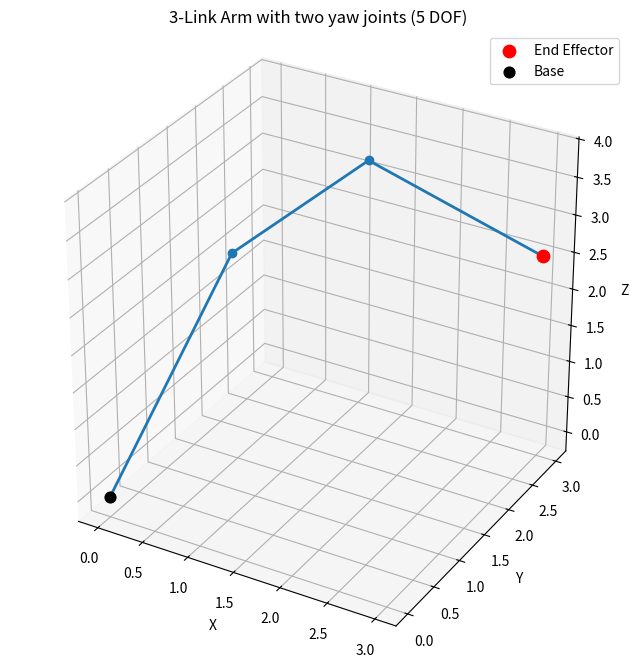

Write Python code to recreate this figure.
import numpy as np
import matplotlib.pyplot as plt

# If you want numerical IK using least_squares:
try:
    from scipy.optimize import least_squares
    SCIPY_AVAILABLE = True
except Exception:
    SCIPY_AVAILABLE = False
    print("scipy not available — IK will use simple random-search fallback (slower).")

# ---------- Helper transforms ----------
def Rz(theta):
    c = np.cos(theta); s = np.sin(theta)
    R = np.eye(4)
    R[0,0] = c; R[0,1] = -s
    R[1,0] = s; R[1,1] = c
    return R

def Ry(theta):
    c = np.cos(theta); s = np.sin(theta)
    R = np.eye(4)
    R[0,0] = c; R[0,2] = s
    R[2,0] = -s; R[2,2] = c
    return R

def Tx(L):
    T = np.eye(4)
    T[0,3] = L
    return T

# ---------- Forward kinematics (returns joint positions for plotting) ----------
def fk(angles, Ls):
    # angles: list/array [theta0, theta1, theta2, theta3, theta4] in radians
    theta0, theta1, theta2, theta3, theta4 = angles
    L1, L2, L3 = Ls

    # Build transforms
    T = np.eye(4)
    joints_world = [T.copy()]  # base frame

    # base yaw
    T = T @ Rz(theta0)
    # shoulder pitch then link1
    T = T @ Ry(theta1) @ Tx(L1)
    joints_world.append(T.copy())  # after link1

    # yaw at end of link1, then translate link2
    T = T @ Rz(theta2) @ Tx(L2)
    joints_world.append(T.copy())  # after link2

    # pitch then translate link3
    T = T @ Ry(theta3) @ Tx(L3)
    joints_world.append(T.copy())  # after link3 (wrist end BEFORE theta4)

    # final wrist pitch (no extra translation for position)
    T = T @ Ry(theta4)
    joints_world.append(T.copy())  # end-effector frame

    # Extract positions
    positions = [jw[0:3, 3].copy() for jw in joints_world]  # list of 3D points

    # end-effector position
    ee_pos = positions[-1]

    return ee_pos, positions

# ---------- Plot arm function ----------
def plot_arm(angles_deg, Ls):
    angles = np.radians(angles_deg)
    ee, positions = fk(angles, Ls)
    xs = [p[0] for p in positions]
    ys = [p[1] for p in positions]
    zs = [p[2] for p in positions]

    fig = plt.figure(figsize=(8,8))
    ax = fig.add_subplot(111, projection='3d')
    ax.plot(xs, ys, zs, '-o', linewidth=2, markersize=6)
    ax.scatter(xs[-1], ys[-1], zs[-1], c='red', s=80, label='End Effector')
    ax.scatter(0,0,0, c='k', s=60, label='Base')
    ax.set_xlabel('X'); ax.set_ylabel('Y'); ax.set_zlabel('Z')
    ax.set_title('3-Link Arm with two yaw joints (5 DOF)')
    ax.set_box_aspect([1,1,1])
    ax.legend()
    plt.show()

# ---------- Numerical IK (least-squares) ----------
def ik_numerical(target_xyz, Ls, initial_guess_deg=None, joint_limits_deg=None, max_nfev=2000):
    """
    target_xyz: (x,y,z)
    Ls: (L1,L2,L3)
    initial_guess_deg: list of 5 angles in degrees
    joint_limits_deg: [(min,max),...] for each of 5 joints in degrees (optional)
    Returns angles in degrees (5,)
    """
    target = np.array(target_xyz, dtype=float)

    if initial_guess_deg is None:
        # reasonable default: all zeros
        initial_guess_deg = [0.0, 45.0, 0.0, 45.0, 0.0]

    x0 = np.radians(initial_guess_deg)

    # define residual: difference between fk position and target
    def residuals(x):
        ee, _ = fk(x, Ls)
        return (ee - target)

    if SCIPY_AVAILABLE:
        # handle bounds in radians if joint_limits provided
        if joint_limits_deg is not None:
            lb = np.array([lim[0] for lim in joint_limits_deg], dtype=float)
            ub = np.array([lim[1] for lim in joint_limits_deg], dtype=float)
            bounds = (np.radians(lb), np.radians(ub))
        else:
            bounds = (-np.inf, np.inf)

        res = least_squares(residuals, x0, bounds=bounds, max_nfev=max_nfev, xtol=1e-8)
        if not res.success:
            raise RuntimeError("IK solver did not converge: " + res.message)
        solution_rad = res.x
    else:
        # fallback: simple random-restart search (coarse)
        best = None
        best_err = 1e9
        rng = np.random.default_rng(0)
        for _ in range(2000):
            cand = x0 + np.radians(rng.uniform(-60,60,size=5))
            ee, _ = fk(cand, Ls)
            err = np.linalg.norm(ee - target)
            if err < best_err:
                best_err = err; best = cand.copy()
                if err < 1e-3:
                    break
        solution_rad = best

    return np.degrees(solution_rad)

# ---------- Example usage ----------
if __name__ == "__main__":
    # link lengths
    L1, L2, L3 = 4.0, 3.0, 2.0
    Ls = (L1, L2, L3)

    # Example target:
    target = (3.0, 3.0, 2.5)

    # Optional: joint limits in degrees (theta0..theta4)
    joint_limits = [(-180,180),   # theta0 yaw
                    (-90,90),     # theta1 pitch
                    (-180,180),   # theta2 yaw at link1 end
                    (-90,90),     # theta3 pitch
                    (-90,90)]     # theta4 pitch

    # initial guess (deg)
    initial_guess = [30, 20, 0, 20, 0]

    sol_deg = ik_numerical(target, Ls, initial_guess_deg=initial_guess, joint_limits_deg=joint_limits)
    print("IK solution (deg):", np.round(sol_deg,3))

    # Visualize
    plot_arm(sol_deg, Ls)

    # Verify FK result
    ee_pos, _ = fk(np.radians(sol_deg), Ls)
    print("FK at solution =>", np.round(ee_pos,4), " target =>", target)
